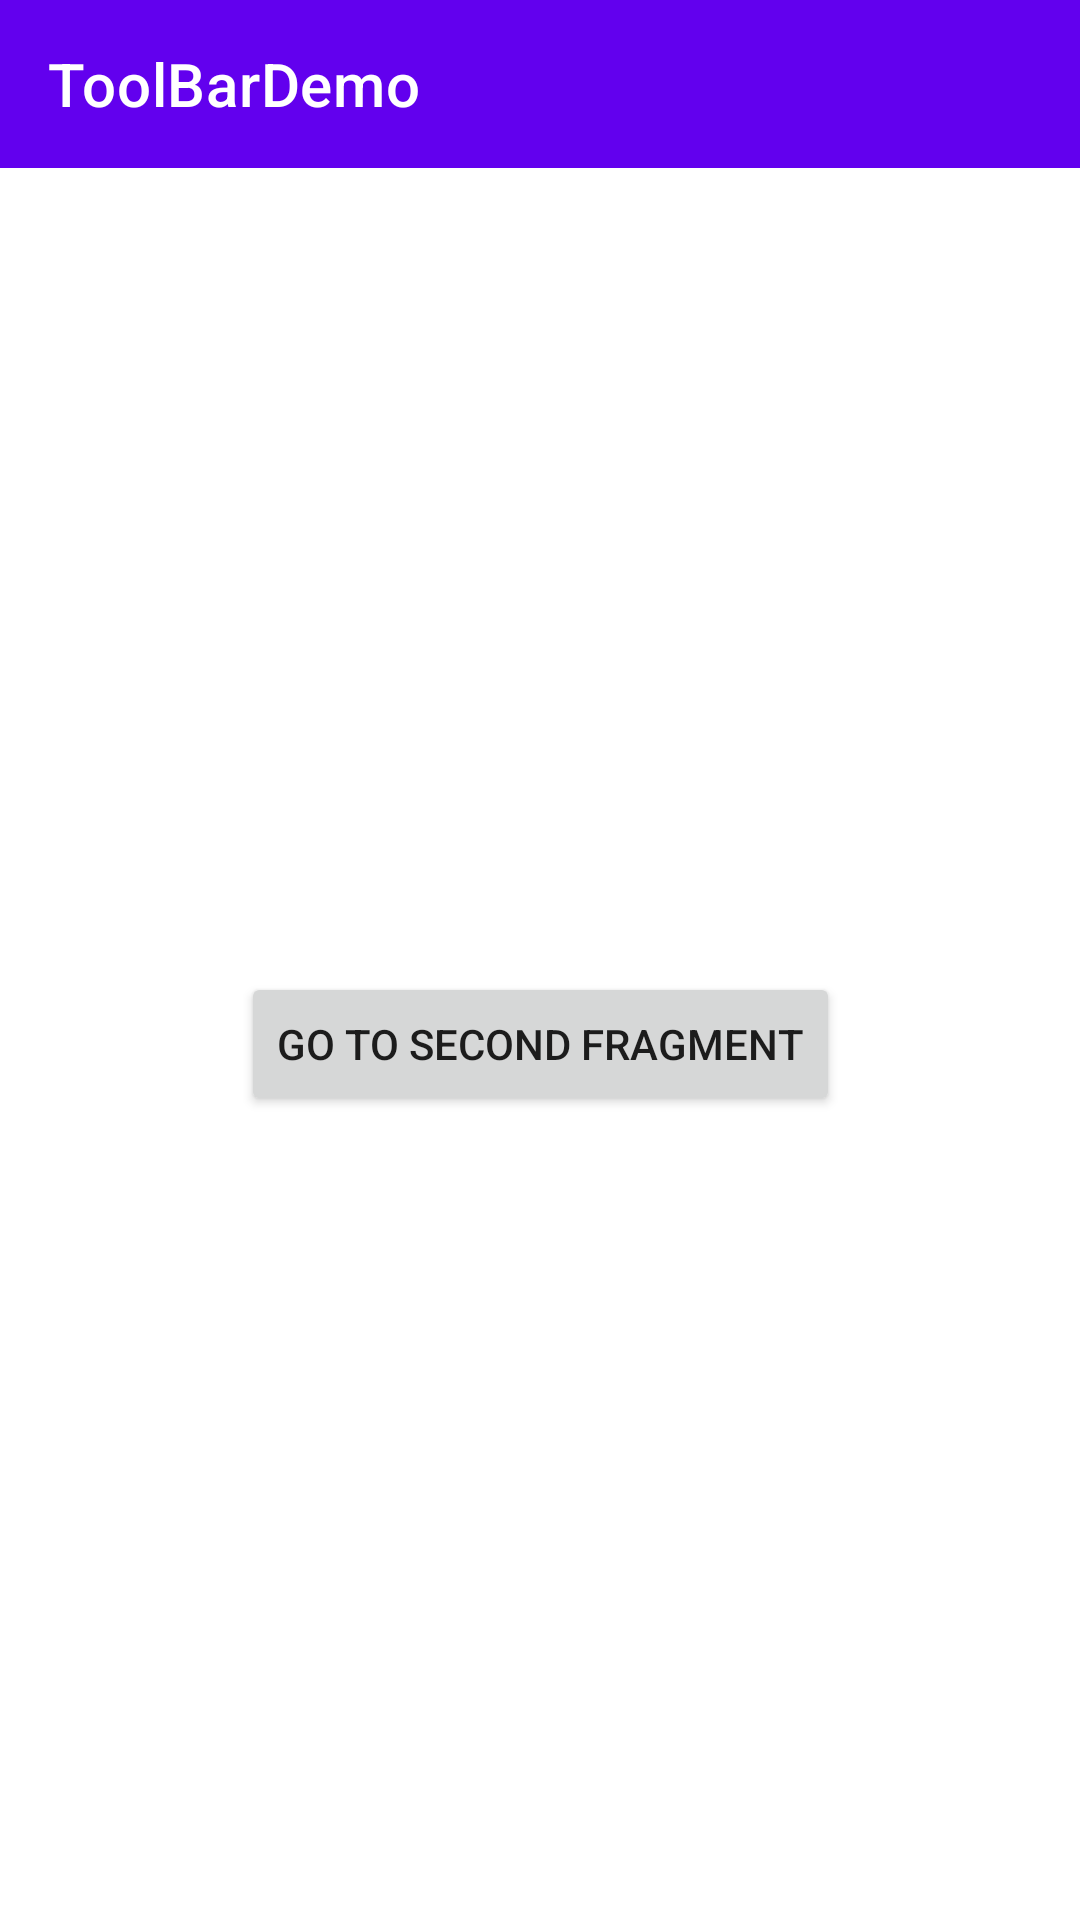

The Android layout XML behind this screen, and the referenced resources:
<!-- AndroidManifest.xml: application theme Theme.ToolBarDemo -->
<!-- res/layout/first_fragment.xml -->
<?xml version="1.0" encoding="utf-8"?>
<androidx.constraintlayout.widget.ConstraintLayout xmlns:android="http://schemas.android.com/apk/res/android"
    xmlns:app="http://schemas.android.com/apk/res-auto"
    xmlns:tools="http://schemas.android.com/tools"
    android:layout_width="match_parent"
    android:layout_height="match_parent"
    tools:context=".FirstFragment">

    <include android:id="@+id/appBarLayout"
        layout="@layout/app_bar_layout" />

    <Button
        android:id="@+id/goToSecondBtn"
        android:layout_width="wrap_content"
        android:layout_height="wrap_content"
        android:text="@string/go_to_second_fragment"
        app:layout_constraintBottom_toBottomOf="parent"
        app:layout_constraintEnd_toEndOf="parent"
        app:layout_constraintStart_toStartOf="parent"
        app:layout_constraintTop_toBottomOf="@id/appBarLayout" />
</androidx.constraintlayout.widget.ConstraintLayout>
<!-- res/layout/app_bar_layout.xml (included above) -->
<?xml version="1.0" encoding="utf-8"?>
<com.google.android.material.appbar.AppBarLayout xmlns:app="http://schemas.android.com/apk/res-auto"
    xmlns:android="http://schemas.android.com/apk/res/android"
    xmlns:tools="http://schemas.android.com/tools"
    android:id="@+id/appBar"
    android:layout_width="match_parent"
    android:layout_height="wrap_content"
    app:layout_constraintStart_toStartOf="parent"
    app:layout_constraintEnd_toEndOf="parent"
    app:layout_constraintTop_toTopOf="parent"
    tools:showIn="@layout/first_fragment">

    <androidx.appcompat.widget.Toolbar
        android:id="@+id/toolBar"
        app:title="@string/app_name"
        app:titleTextColor="@color/white"
        android:layout_width="match_parent"
        android:layout_height="wrap_content" />
</com.google.android.material.appbar.AppBarLayout>
<!-- resources referenced by this layout -->
<resources>
  <string name="app_name">ToolBarDemo</string>
  <string name="go_to_second_fragment">Go To Second Fragment</string>
  <style name="Theme.ToolBarDemo" parent="Theme.MaterialComponents.DayNight.NoActionBar">
          
          <item name="colorPrimary">@color/purple_500</item>
          <item name="colorPrimaryVariant">@color/purple_700</item>
          <item name="colorOnPrimary">@color/white</item>
          
          <item name="colorSecondary">@color/teal_200</item>
          <item name="colorSecondaryVariant">@color/teal_700</item>
          <item name="colorOnSecondary">@color/black</item>
          
          <item name="android:statusBarColor" tools:targetApi="l">?attr/colorPrimaryVariant</item>
          
      </style>
  <!-- not gathered from this repository: default colours our renderer supplied (Android Studio template values) -->
  <color name="purple_500">#FF6200EE</color>
  <color name="purple_700">#FF3700B3</color>
  <color name="teal_200">#FF03DAC5</color>
  <color name="teal_700">#FF018786</color>
  <color name="black">#FF000000</color>
  <color name="white">#FFFFFFFF</color>
</resources>
